Run: headless pygame with SDL's dummy video driver; simulated clock (each Clock.tick advances the game by its frame time, no real sleeping); random seed 0; keys injected as events and as key.get_pressed() state; mouse plan: one left click at the window centre at the start of phase 2, then a move to the lower-right quarter at the start of phase 3.
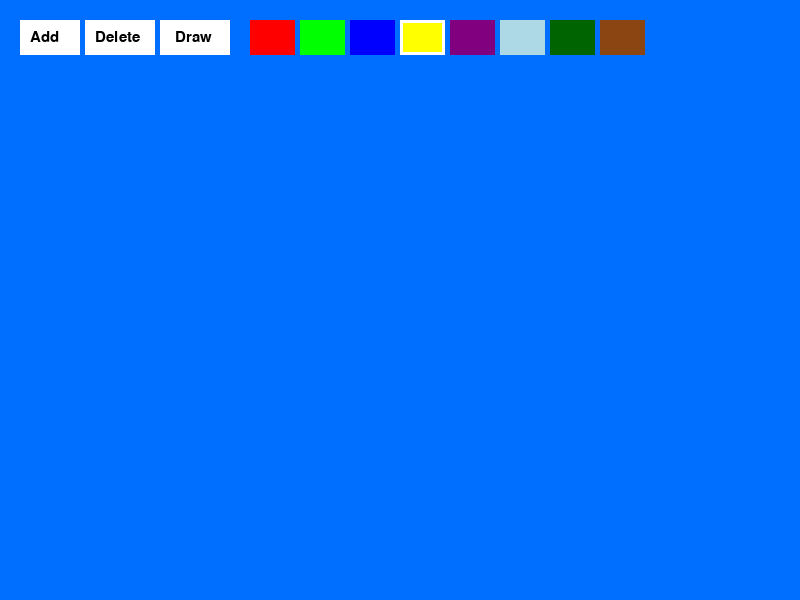
Frame 1 of 4 · flips 1–60 · no input
Frame 2 of 4 · flips 61–180 · clicked the window centre · tapped SPACE, RETURN · held RIGHT (→), D · screen unchanged from frame 1, image omitted
Frame 3 of 4 · flips 181–300 · moved the mouse to the lower-right quarter · held DOWN (↓), S · screen unchanged from frame 2, image omitted
Frame 4 of 4 · flips 301–420 · held LEFT (←), A, UP (↑), W · screen unchanged from frame 3, image omitted

The pygame program that drew these frames:

import pygame
import random

pygame.init()

WIDTH, HEIGHT = 800, 600
screen = pygame.display.set_mode((WIDTH, HEIGHT))
pygame.display.set_caption("Drawing Tool")

clock = pygame.time.Clock()
font = pygame.font.Font(None, 22)

running = True
active_box = None
selected_box = None
draw_mode = False

boxes = []
draw_points = []

# Buttons
add_button = pygame.Rect(20, 20, 60, 35)
delete_button = pygame.Rect(85, 20, 70, 35)
draw_button = pygame.Rect(160, 20, 70, 35)

# Color buttons
color_buttons = {
    "red": (pygame.Rect(250, 20, 45, 35), (255, 0, 0)),
    "green": (pygame.Rect(300, 20, 45, 35), (0, 255, 0)),
    "blue": (pygame.Rect(350, 20, 45, 35), (0, 0, 255)),
    "yellow": (pygame.Rect(400, 20, 45, 35), (255, 255, 0)),
    "purple": (pygame.Rect(450, 20, 45, 35), (128, 0, 128)),
    "light blue": (pygame.Rect(500, 20, 45, 35), (173, 216, 230)),
    "dark green": (pygame.Rect(550, 20, 45, 35), (0, 100, 0)),
    "brown": (pygame.Rect(600, 20, 45, 35), (139, 69, 19))
}

selected_color = (255, 255, 0)

while running:
    screen.fill("#006eff")

    # Draw buttons
    pygame.draw.rect(screen, "white", add_button)
    screen.blit(font.render("Add", True, "black"), (30, 30))

    pygame.draw.rect(screen, "white", delete_button)
    screen.blit(font.render("Delete", True, "black"), (95, 30))

    # Draw mode button
    button_color = "lime" if draw_mode else "white"
    pygame.draw.rect(screen, button_color, draw_button)
    screen.blit(font.render("Draw", True, "black"), (175, 30))

    # Draw color buttons
    for name, (rect, color) in color_buttons.items():
        pygame.draw.rect(screen, color, rect)

        if color == selected_color:
            pygame.draw.rect(screen, "white", rect, 3)

    # Draw freehand lines
    if len(draw_points) > 1:
        pygame.draw.lines(screen, selected_color, False, draw_points, 3)

    # Draw boxes
    for i, box in enumerate(boxes):
        pygame.draw.rect(screen, box["color"], box["rect"])

        if i == selected_box:
            pygame.draw.rect(screen, "white", box["rect"], 3)

    for event in pygame.event.get():

        if event.type == pygame.QUIT:
            running = False

        if event.type == pygame.MOUSEBUTTONDOWN:
            if event.button == 1:

                # Toggle draw mode
                if draw_button.collidepoint(event.pos):
                    draw_mode = not draw_mode

                elif not draw_mode:

                    # Add box
                    if add_button.collidepoint(event.pos):
                        boxes.append({
                            "rect": pygame.Rect(
                                random.randint(50, 700),
                                random.randint(100, 500),
                                50,
                                50
                            ),
                            "color": selected_color
                        })

                    # Delete selected box
                    if delete_button.collidepoint(event.pos):
                        if selected_box is not None:
                            boxes.pop(selected_box)
                            selected_box = None

                    # Select color
                    for name, (rect, color) in color_buttons.items():
                        if rect.collidepoint(event.pos):
                            selected_color = color

                    # Select box
                    for num, box in enumerate(boxes):
                        if box["rect"].collidepoint(event.pos):
                            active_box = num
                            selected_box = num

        if event.type == pygame.MOUSEBUTTONUP:
            if event.button == 1:
                active_box = None

        if event.type == pygame.MOUSEMOTION:

            if draw_mode and pygame.mouse.get_pressed()[0]:
                draw_points.append(event.pos)

            elif active_box is not None:
                boxes[active_box]["rect"].move_ip(event.rel)

    pygame.display.update()
    clock.tick(60)

pygame.quit()
